Image classification data set "Processed" (dumdles/MangoOrOrange on GitHub). Class labels (2): mango, orange.

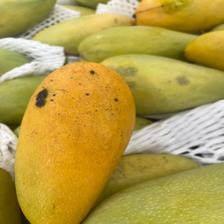
Label: mango

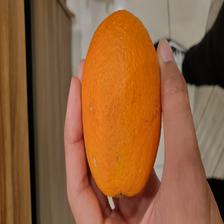
Label: orange

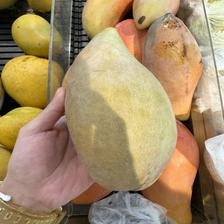
Label: mango

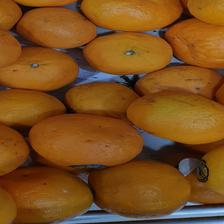
Label: orange

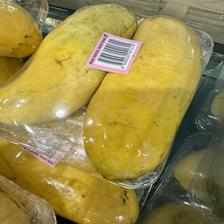
Label: mango

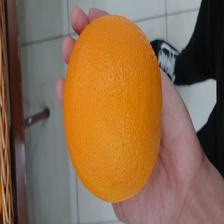
Label: orange
